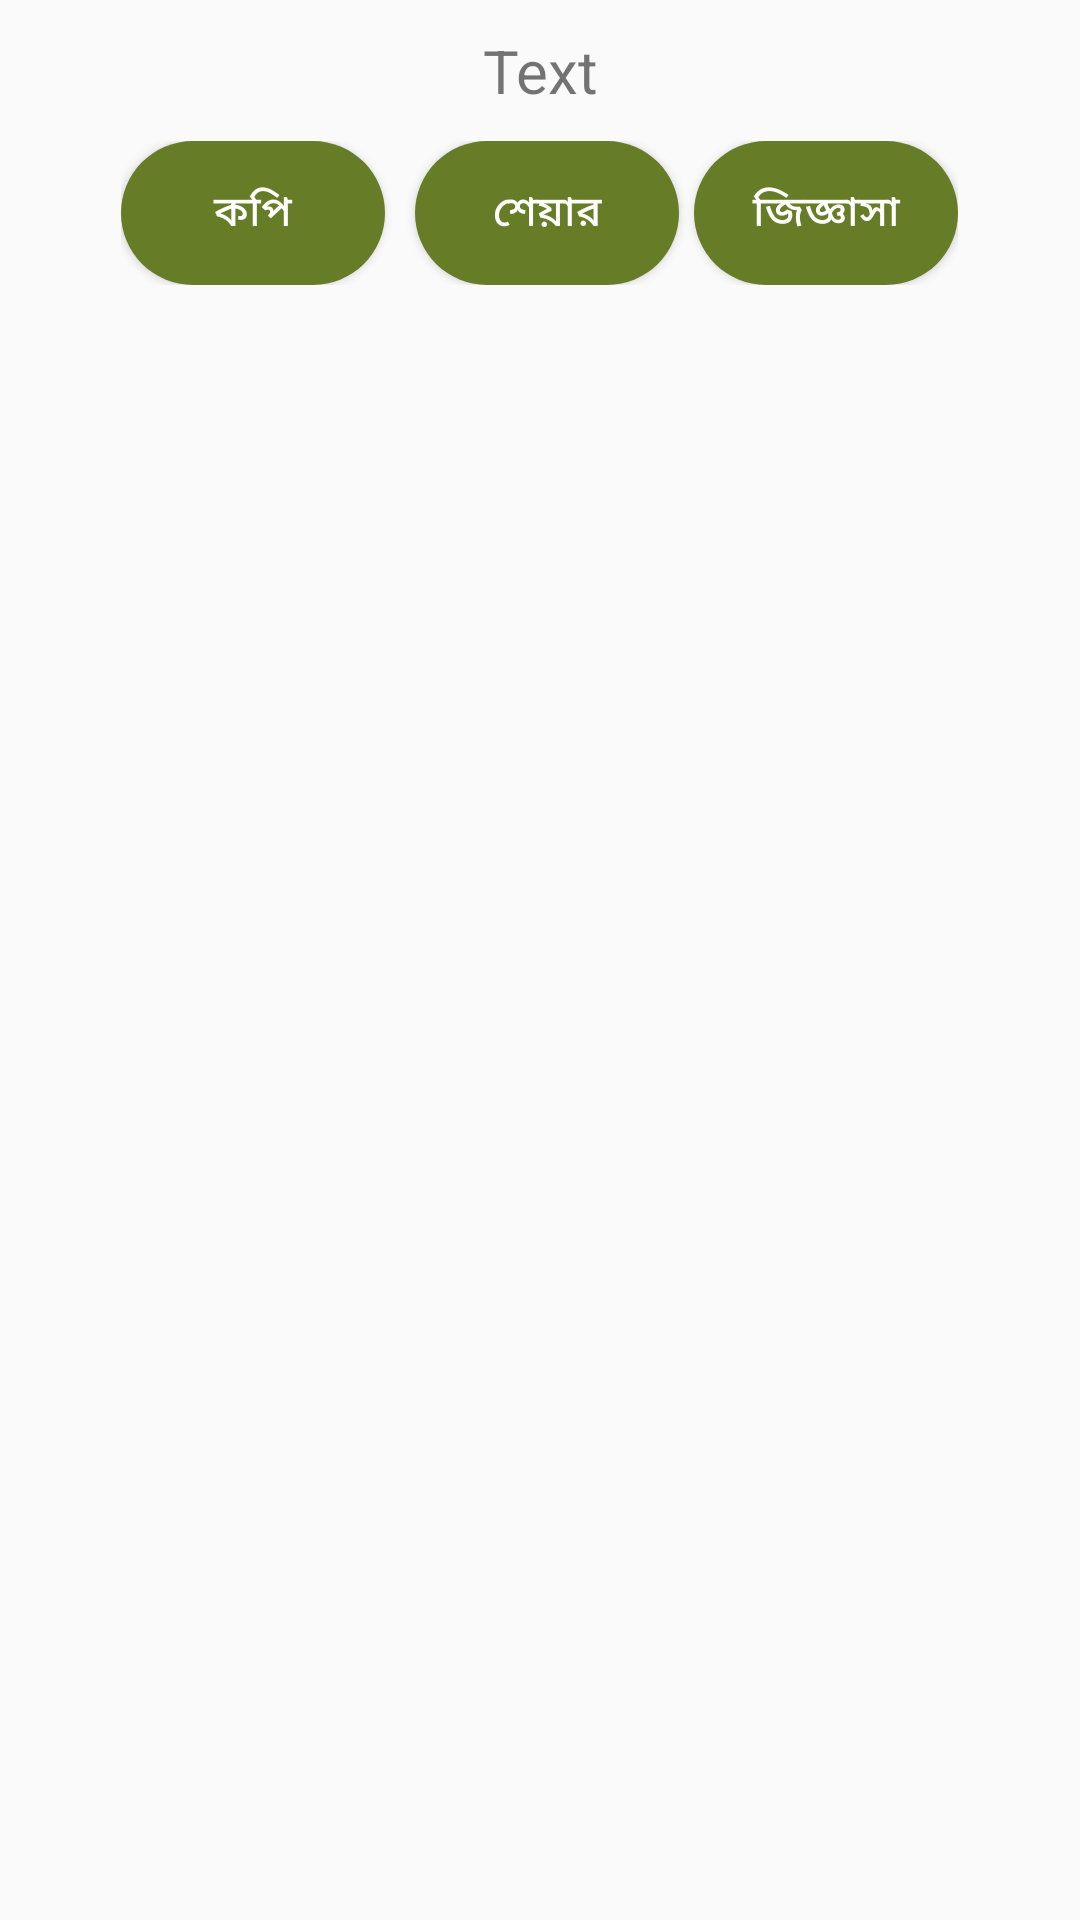

Produce the Android XML layout that renders to this screen, including the resource entries it uses.
<!-- AndroidManifest.xml: application theme Theme.Agrotech -->
<!-- res/layout/activity_main2.xml -->
<?xml version="1.0" encoding="utf-8"?>
<RelativeLayout xmlns:android="http://schemas.android.com/apk/res/android"
    xmlns:app="http://schemas.android.com/apk/res-auto"
    xmlns:tools="http://schemas.android.com/tools"
    android:layout_width="match_parent"
    android:layout_height="match_parent"
    android:padding="10dp"
    tools:context=".MainActivity2">

    <ScrollView
        android:id="@+id/scroll"
        android:layout_width="match_parent"
        android:layout_height="match_parent">
        <RelativeLayout
            android:layout_width="match_parent"
            android:layout_height="match_parent">

        <TextView
            android:id="@+id/txt"
            android:layout_width="match_parent"
            android:layout_height="match_parent"
            android:gravity="center"
            android:text="Text"
            android:textSize="20sp">

        </TextView>
        <TableRow
            android:layout_width="wrap_content"
            android:layout_height="wrap_content"
            android:orientation="horizontal"
            android:layout_centerInParent="true"
            android:layout_below="@id/txt"
            android:padding="10dp">
            <Button
                android:id="@+id/copy_bton"
                android:text="কপি"
                android:layout_width="wrap_content"
                android:layout_height="wrap_content"
                android:background="@drawable/button_border"
                android:layout_marginRight="5dp"
                android:textColor="#ffff"
                />
            <Button
                android:id="@+id/share_bton"
                android:text="শেয়ার"
                android:layout_width="wrap_content"
                android:layout_height="wrap_content"
                android:background="@drawable/button_border"
                android:layout_marginLeft="5dp"
                android:textColor="#ffff"/>
            <Button
                android:id="@+id/ques_bton"
                android:text="জিজ্ঞাসা"
                android:layout_width="wrap_content"
                android:layout_height="wrap_content"
                android:background="@drawable/button_border"
                android:layout_marginLeft="5dp"
                android:textColor="#ffff"/>
        </TableRow>
        </RelativeLayout>
    </ScrollView>




</RelativeLayout>
<!-- resources referenced by this layout -->
<resources>
  <!-- drawable button_border (drawable) -->
  <?xml version="1.0" encoding="utf-8"?>
  <shape xmlns:android="http://schemas.android.com/apk/res/android"
      android:shape="rectangle">
  <solid
      android:color="@color/green"/>
      <corners
          android:radius="30dp"
          />
  </shape>
  <style name="Theme.Agrotech" parent="Theme.AppCompat.DayNight.NoActionBar">
          
          <item name="colorPrimary">@color/green</item>
          <item name="colorPrimaryVariant">@color/green2</item>
          <item name="colorOnPrimary">@color/white</item>
          
          <item name="colorSecondary">@color/teal_200</item>
          <item name="colorSecondaryVariant">@color/teal_700</item>
          <item name="colorOnSecondary">@color/black</item>
          
          <item name="android:statusBarColor" tools:targetApi="l">?attr/colorPrimaryVariant</item>
          
      </style>
  <color name="green">#667C26</color>
  <color name="green2">#667C26</color>
  <color name="white">#FFFFFFFF</color>
  <color name="teal_200">#FF03DAC5</color>
  <color name="teal_700">#FF018786</color>
  <color name="black">#FFffff</color>
</resources>
